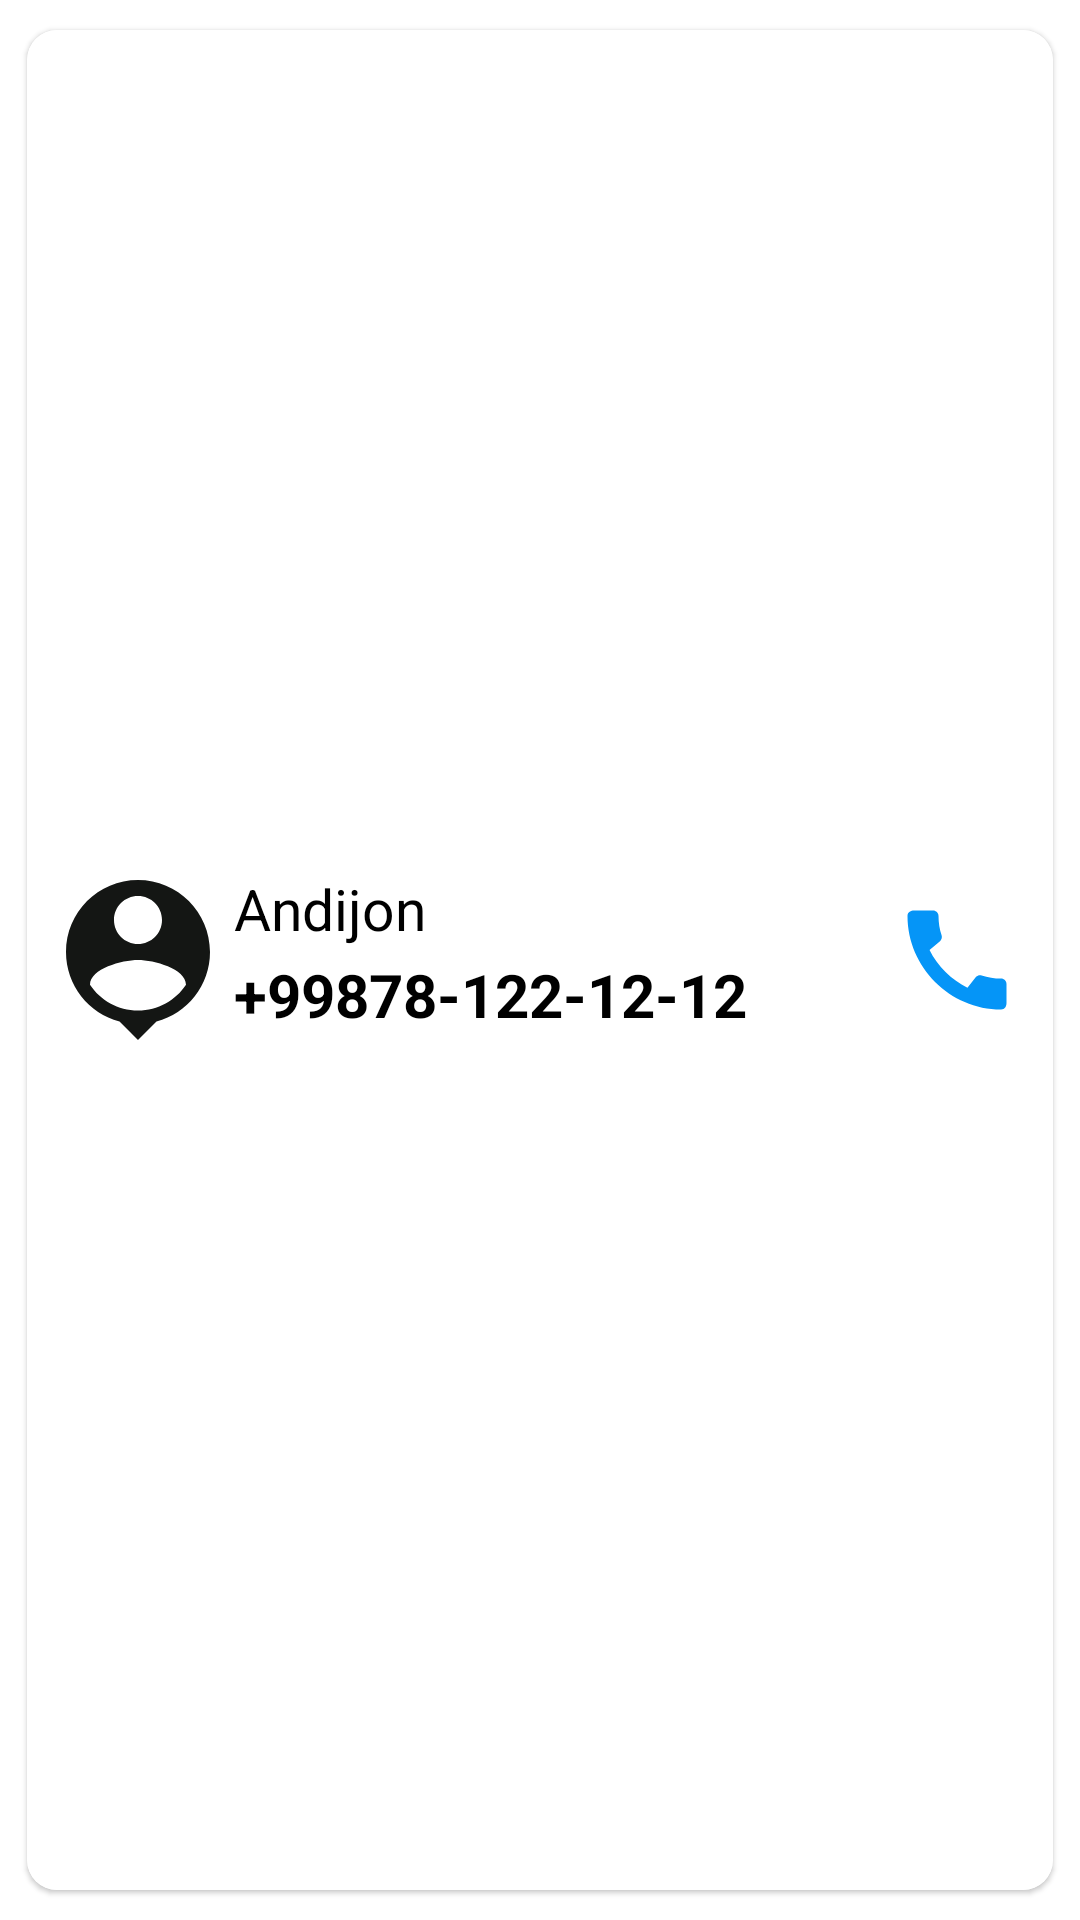

The Android layout XML behind this screen, and the referenced resources:
<!-- AndroidManifest.xml: application theme AppTheme -->
<!-- res/layout/operators_row_item.xml -->
<?xml version="1.0" encoding="utf-8"?>
<androidx.constraintlayout.widget.ConstraintLayout xmlns:android="http://schemas.android.com/apk/res/android"
    xmlns:app="http://schemas.android.com/apk/res-auto"
    xmlns:tools="http://schemas.android.com/tools"
    android:layout_width="match_parent"
    android:layout_height="wrap_content"
    android:padding="4dp">

    <com.google.android.material.card.MaterialCardView
        android:layout_width="match_parent"
        android:layout_height="match_parent"
        android:elevation="5dp"
        app:cardUseCompatPadding="true"
        app:cardCornerRadius="10dp"
        app:layout_constraintBottom_toBottomOf="parent"
        app:layout_constraintEnd_toEndOf="parent"
        app:layout_constraintHorizontal_bias="0.5"
        app:layout_constraintStart_toStartOf="parent"
        app:layout_constraintTop_toTopOf="parent"
        app:layout_constraintVertical_bias="0.5">

        <androidx.constraintlayout.widget.ConstraintLayout
            android:layout_width="match_parent"
            android:background="@color/white"
            android:layout_height="match_parent">


            <ImageView
                android:id="@+id/imageView3"
                android:layout_width="wrap_content"
                android:layout_height="wrap_content"
                android:layout_marginStart="10dp"
                android:layout_margin="5dp"
                app:layout_constraintBottom_toBottomOf="parent"
                app:layout_constraintStart_toStartOf="parent"
                app:layout_constraintTop_toTopOf="parent"
                android:src="@drawable/ic_person"
                 />

            <TextView
                android:id="@+id/region_tv"
                android:layout_width="0dp"
                android:layout_height="wrap_content"
                android:layout_marginTop="2dp"
                android:text="Andijon"
                android:maxLines="1"
                android:textColor="@color/black"
                android:textSize="19sp"
                app:layout_constraintEnd_toStartOf="@+id/call_button"
                app:layout_constraintStart_toEndOf="@+id/imageView3"
                app:layout_constraintTop_toTopOf="@+id/imageView3" />

            <TextView
                android:id="@+id/phone_number_tv"
                android:layout_width="0dp"
                android:layout_height="wrap_content"
                android:layout_marginTop="15dp"
                android:maxLines="1"
                android:layout_marginBottom="10dp"
                android:text="+99878-122-12-12"
                android:textColor="@color/black"
                android:textSize="20sp"
                android:textStyle="bold"
                app:layout_constraintBottom_toBottomOf="@+id/call_button"
                app:layout_constraintEnd_toStartOf="@+id/call_button"
                app:layout_constraintStart_toStartOf="@+id/region_tv"
                app:layout_constraintTop_toBottomOf="@+id/region_tv" />

            <ImageView
                android:id="@+id/call_button"
                android:layout_width="wrap_content"
                android:layout_height="wrap_content"
                android:layout_marginEnd="10dp"
                android:src="@drawable/ic_call"
                app:layout_constraintBottom_toBottomOf="parent"
                app:layout_constraintEnd_toEndOf="parent"
                app:layout_constraintTop_toTopOf="parent" />
        </androidx.constraintlayout.widget.ConstraintLayout>

    </com.google.android.material.card.MaterialCardView>


</androidx.constraintlayout.widget.ConstraintLayout>
<!-- resources referenced by this layout -->
<resources>
  <!-- drawable ic_call (drawable) -->
  <vector android:height="44dp" android:tint="#0595F7"
      android:viewportHeight="24" android:viewportWidth="24"
      android:width="44dp" xmlns:android="http://schemas.android.com/apk/res/android">
      <path android:fillColor="@android:color/white" android:pathData="M20.01,15.38c-1.23,0 -2.42,-0.2 -3.53,-0.56 -0.35,-0.12 -0.74,-0.03 -1.01,0.24l-1.57,1.97c-2.83,-1.35 -5.48,-3.9 -6.89,-6.83l1.95,-1.66c0.27,-0.28 0.35,-0.67 0.24,-1.02 -0.37,-1.11 -0.56,-2.3 -0.56,-3.53 0,-0.54 -0.45,-0.99 -0.99,-0.99H4.19C3.65,3 3,3.24 3,3.99 3,13.28 10.73,21 20.01,21c0.71,0 0.99,-0.63 0.99,-1.18v-3.45c0,-0.54 -0.45,-0.99 -0.99,-0.99z"/>
  </vector>
  <!-- drawable ic_person (drawable) -->
  <vector android:height="64dp" android:tint="#141614"
      android:viewportHeight="24" android:viewportWidth="24"
      android:width="64dp" xmlns:android="http://schemas.android.com/apk/res/android">
      <path android:fillColor="@android:color/white" android:pathData="M12,2c-4.97,0 -9,4.03 -9,9 0,4.17 2.84,7.67 6.69,8.69L12,22l2.31,-2.31C18.16,18.67 21,15.17 21,11c0,-4.97 -4.03,-9 -9,-9zM12,4c1.66,0 3,1.34 3,3s-1.34,3 -3,3 -3,-1.34 -3,-3 1.34,-3 3,-3zM12,18.3c-2.5,0 -4.71,-1.28 -6,-3.22 0.03,-1.99 4,-3.08 6,-3.08 1.99,0 5.97,1.09 6,3.08 -1.29,1.94 -3.5,3.22 -6,3.22z"/>
  </vector>
  <style name="AppTheme" parent="Theme.MaterialComponents.Light.NoActionBar">
          
          <item name="colorPrimary">#228BD6</item>
          <item name="colorPrimaryVariant">#228BD6</item>
          <item name="colorOnPrimary">@color/white</item>
          
          <item name="colorSecondary">@color/teal_200</item>
          <item name="colorSecondaryVariant">@color/teal_700</item>
          <item name="colorOnSecondary">@color/black</item>
          
          <item name="android:statusBarColor">#228BD6</item>
          
      </style>
  <!-- not gathered from this repository: default colours our renderer supplied (Android Studio template values) -->
  <color name="teal_200">#FF03DAC5</color>
  <color name="teal_700">#FF018786</color>
  <color name="black">#FF000000</color>
  <color name="white">#FFFFFFFF</color>
</resources>
